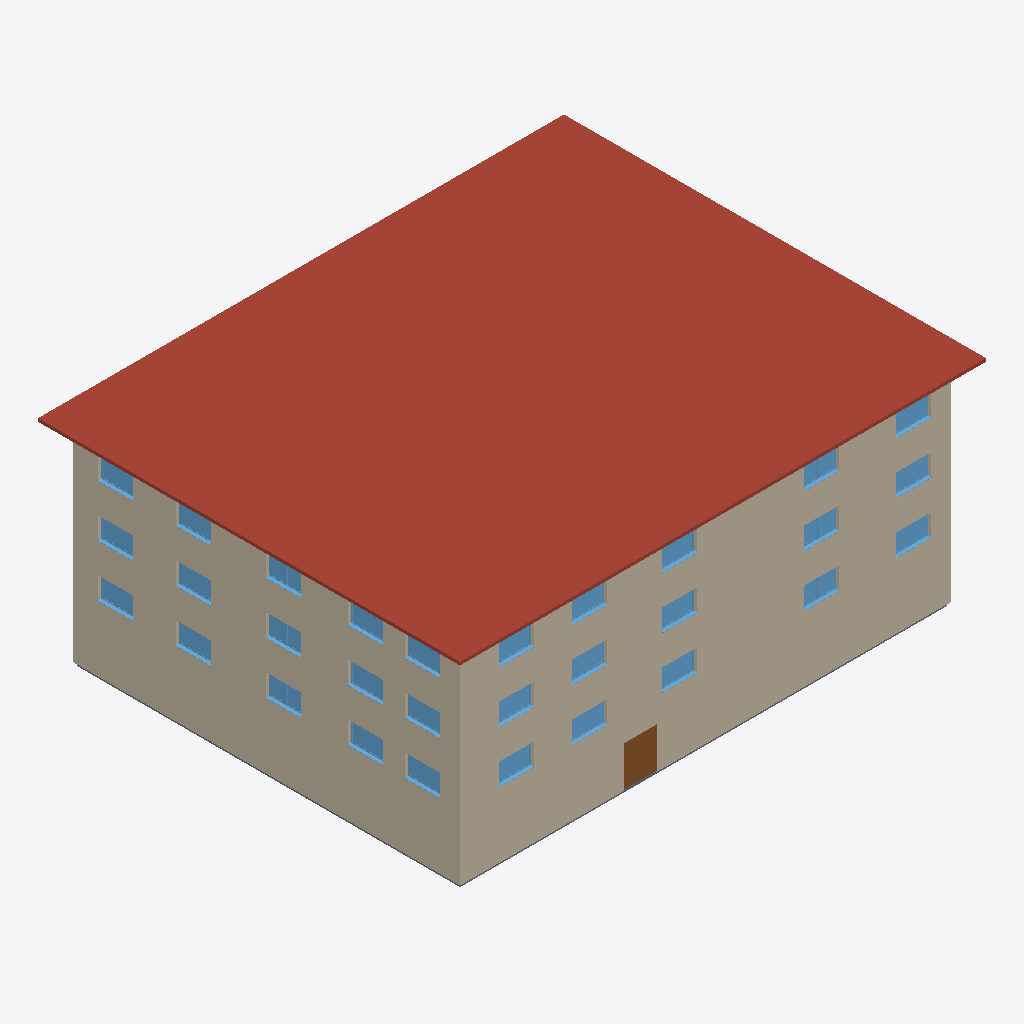
Isometric view of an IFC building model (IFC-SPF (STEP), schema IFC2X3, length unit metre), seen from the south-west, elements coloured by IFC class: 30 windows (light blue), 16 walls (beige), 1 roof (red-brown), 1 door (brown), 1 slab (grey).
Extent 30.4 m × 24.4 m × 12.4 m (x, y, z). Storeys (5): Ebene 0 at 0.00 m; Ebene 1 at 3.00 m; Ebene 2 at 6.00 m; Ebene 3 at 9.00 m; Ebene 4 at 12.00 m. Elements (74): 54 IfcWindow, 16 IfcWallStandardCase, 2 IfcDoor, 1 IfcRoof, 1 IfcSlab.

HEADER;
FILE_DESCRIPTION((''),'2;1');
FILE_NAME('','2022-04-13T22:14:34',(''),(''),'Processor version 5.1.0.0','Xbim.IO.MemoryModel','');
FILE_SCHEMA(('IFC2X3'));
ENDSEC;
DATA;
#13=IFCPROJECT('0Oy26HQIj3$hNXsoGSlC9Q',#7239,'Projektnummer',$,$,'Projektname','Projektstatus',(#1892,#1893),#1937);
#1425=IFCSITE('0Oy26HQIj3$hNXsoGSlC9O',#7239,'Default',$,'',#7096,$,$,.ELEMENT.,$,$,$,$,$);
#1431=IFCBUILDING('0Oy26HQIj3$hNXsoGSlC9R',#7239,'',$,$,#7095,$,'',.ELEMENT.,$,$,$);
#1426=IFCBUILDINGSTOREY('0Oy26HQIj3$hNXsoJZGrre',#7239,'Ebene 0',$,$,#7097,$,'Ebene 0',.ELEMENT.,0.0);
#1427=IFCBUILDINGSTOREY('0Oy26HQIj3$hNXsoJZGrue',#7239,'Ebene 1',$,$,#7098,$,'Ebene 1',.ELEMENT.,3.0);
#1428=IFCBUILDINGSTOREY('0Oy26HQIj3$hNXsoJZGWgX',#7239,'Ebene 2',$,$,#7099,$,'Ebene 2',.ELEMENT.,6.0);
#1429=IFCBUILDINGSTOREY('0Oy26HQIj3$hNXsoJZHJcb',#7239,'Ebene 3',$,$,#7100,$,'Ebene 3',.ELEMENT.,9.0);
#1430=IFCBUILDINGSTOREY('0Oy26HQIj3$hNXsoJZHJf1',#7239,'Ebene 4',$,$,#7101,$,'Ebene 4',.ELEMENT.,12.0);
#1435=IFCROOF('0gPGMrj4T9fgWIXKldqk93',#7239,'Basisdach:Titanzink - Eindeckung:395290',$,'Basisdach:Titanzink - Eindeckung',#7175,$,'395290',.NOTDEFINED.);
#1506=IFCWALLSTANDARDCASE('0gPGMrj4T9fgWIXKldqkoJ',#7239,'Basiswand:MW 24.0 WD 12.0:394954',$,'Basiswand:MW 24.0 WD 12.0:3900',#7170,#1659,'394954');
#1502=IFCWALLSTANDARDCASE('0gPGMrj4T9fgWIXKldqknU',#7239,'Basiswand:MW 24.0 WD 12.0:394759',$,'Basiswand:MW 24.0 WD 12.0:3900',#7148,#1637,'394759');
#1498=IFCWALLSTANDARDCASE('0gPGMrj4T9fgWIXKldqkze',#7239,'Basiswand:MW 24.0 WD 12.0:394545',$,'Basiswand:MW 24.0 WD 12.0:3900',#7126,#1615,'394545');
#1507=IFCWALLSTANDARDCASE('0gPGMrj4T9fgWIXKldqkoL',#7239,'Basiswand:MW 24.0 WD 12.0:394956',$,'Basiswand:MW 24.0 WD 12.0:3900',#7171,#1660,'394956');
#1503=IFCWALLSTANDARDCASE('0gPGMrj4T9fgWIXKldqknG',#7239,'Basiswand:MW 24.0 WD 12.0:394761',$,'Basiswand:MW 24.0 WD 12.0:3900',#7149,#1638,'394761');
#1499=IFCWALLSTANDARDCASE('0gPGMrj4T9fgWIXKldqkzg',#7239,'Basiswand:MW 24.0 WD 12.0:394547',$,'Basiswand:MW 24.0 WD 12.0:3900',#7127,#1616,'394547');
#1494=IFCWALLSTANDARDCASE('0gPGMrj4T9fgWIXKldqku8',#7239,'Basiswand:MW 24.0 WD 12.0:394321',$,'Basiswand:MW 24.0 WD 12.0:3900',#7104,#1593,'394321');
#1495=IFCWALLSTANDARDCASE('0gPGMrj4T9fgWIXKldqkuA',#7239,'Basiswand:MW 24.0 WD 12.0:394323',$,'Basiswand:MW 24.0 WD 12.0:3900',#7105,#1594,'394323');
#1491=IFCDOOR('0gPGMrj4T9fgWIXKldqkrs',#7239,'Drehflügel 2-flg - Stahlzarge:1.885 x 2.26:395055',$,'1.885 x 2.26',#7173,#1662,'395055',2.35999999999998,1.885);
#1433=IFCSLAB('0gPGMrj4T9fgWIXKldqktd',#7239,'Geschossdecke:STB 20.0:395198',$,'Geschossdecke:STB 20.0',#7174,#1663,'395198',.FLOOR.);
#1456=IFCWINDOW('0gPGMrj4T9fgWIXKldqkzX',#7239,'Fenster 2-flg - Anschlag:2.01 x 1.26 Kosten:394552',$,'2.01 x 1.26 Kosten',#7130,#1619,'394552',1.27000000000001,2.01);
#1467=IFCWINDOW('0gPGMrj4T9fgWIXKldqkyQ',#7239,'Fenster 2-flg - Anschlag:2.01 x 1.26 Kosten:394563',$,'2.01 x 1.26 Kosten',#7141,#1630,'394563',1.27000000000001,2.01);
#1476=IFCWINDOW('0gPGMrj4T9fgWIXKldqkn9',#7239,'Fenster 2-flg - Anschlag:2.01 x 1.26 Kosten:394768',$,'2.01 x 1.26 Kosten',#7154,#1643,'394768',1.27000000000001,2.01);
#1455=IFCWINDOW('0gPGMrj4T9fgWIXKldqkzk',#7239,'Fenster 2-flg - Anschlag:2.01 x 1.26 Kosten:394551',$,'2.01 x 1.26 Kosten',#7129,#1618,'394551',1.27000000000001,2.01);
#1458=IFCWINDOW('0gPGMrj4T9fgWIXKldqkzZ',#7239,'Fenster 2-flg - Anschlag:2.01 x 1.26 Kosten:394554',$,'2.01 x 1.26 Kosten',#7132,#1621,'394554',1.27000000000001,2.01);
#1470=IFCWINDOW('0gPGMrj4T9fgWIXKldqkyV',#7239,'Fenster 2-flg - Anschlag:2.01 x 1.26 Kosten:394566',$,'2.01 x 1.26 Kosten',#7144,#1633,'394566',1.27000000000001,2.01);
#1474=IFCWINDOW('0gPGMrj4T9fgWIXKldqknN',#7239,'Fenster 2-flg - Anschlag:2.01 x 1.26 Kosten:394766',$,'2.01 x 1.26 Kosten',#7152,#1641,'394766',1.27000000000001,2.01);
#1485=IFCWINDOW('0gPGMrj4T9fgWIXKldqkn0',#7239,'Fenster 2-flg - Anschlag:2.01 x 1.26 Kosten:394777',$,'2.01 x 1.26 Kosten',#7163,#1652,'394777',1.27000000000001,2.01);
#1488=IFCWINDOW('0gPGMrj4T9fgWIXKldqkn5',#7239,'Fenster 2-flg - Anschlag:2.01 x 1.26 Kosten:394780',$,'2.01 x 1.26 Kosten',#7166,#1655,'394780',1.27000000000001,2.01);
#1489=IFCWINDOW('0gPGMrj4T9fgWIXKldqkn4',#7239,'Fenster 2-flg - Anschlag:2.01 x 1.26 Kosten:394781',$,'2.01 x 1.26 Kosten',#7167,#1656,'394781',1.27000000000001,2.01);
#1454=IFCWINDOW('0gPGMrj4T9fgWIXKldqkzl',#7239,'Fenster 2-flg - Anschlag:2.01 x 1.26 Kosten:394550',$,'2.01 x 1.26 Kosten',#7128,#1617,'394550',1.27000000000001,2.01);
#1457=IFCWINDOW('0gPGMrj4T9fgWIXKldqkzW',#7239,'Fenster 2-flg - Anschlag:2.01 x 1.26 Kosten:394553',$,'2.01 x 1.26 Kosten',#7131,#1620,'394553',1.27000000000001,2.01);
#1468=IFCWINDOW('0gPGMrj4T9fgWIXKldqkyT',#7239,'Fenster 2-flg - Anschlag:2.01 x 1.26 Kosten:394564',$,'2.01 x 1.26 Kosten',#7142,#1631,'394564',1.27000000000001,2.01);
#1469=IFCWINDOW('0gPGMrj4T9fgWIXKldqkyS',#7239,'Fenster 2-flg - Anschlag:2.01 x 1.26 Kosten:394565',$,'2.01 x 1.26 Kosten',#7143,#1632,'394565',1.27000000000001,2.01);
#1471=IFCWINDOW('0gPGMrj4T9fgWIXKldqkyU',#7239,'Fenster 2-flg - Anschlag:2.01 x 1.26 Kosten:394567',$,'2.01 x 1.26 Kosten',#7145,#1634,'394567',1.27000000000001,2.01);
#1473=IFCWINDOW('0gPGMrj4T9fgWIXKldqknK',#7239,'Fenster 2-flg - Anschlag:2.01 x 1.26 Kosten:394765',$,'2.01 x 1.26 Kosten',#7151,#1640,'394765',1.27000000000001,2.01);
#1475=IFCWINDOW('0gPGMrj4T9fgWIXKldqknM',#7239,'Fenster 2-flg - Anschlag:2.01 x 1.26 Kosten:394767',$,'2.01 x 1.26 Kosten',#7153,#1642,'394767',1.27000000000001,2.01);
#1472=IFCWINDOW('0gPGMrj4T9fgWIXKldqknL',#7239,'Fenster 2-flg - Anschlag:2.01 x 1.26 Kosten:394764',$,'2.01 x 1.26 Kosten',#7150,#1639,'394764',1.27000000000001,2.01);
#1486=IFCWINDOW('0gPGMrj4T9fgWIXKldqkn3',#7239,'Fenster 2-flg - Anschlag:2.01 x 1.26 Kosten:394778',$,'2.01 x 1.26 Kosten',#7164,#1653,'394778',1.27000000000001,2.01);
#1487=IFCWINDOW('0gPGMrj4T9fgWIXKldqkn2',#7239,'Fenster 2-flg - Anschlag:2.01 x 1.26 Kosten:394779',$,'2.01 x 1.26 Kosten',#7165,#1654,'394779',1.27000000000001,2.01);
#1440=IFCWINDOW('0gPGMrj4T9fgWIXKldqku3',#7239,'Fenster 2-flg - Anschlag:2.01 x 1.26 Kosten:394330',$,'2.01 x 1.26 Kosten',#7110,#1599,'394330',1.27000000000001,2.01);
#1449=IFCWINDOW('0gPGMrj4T9fgWIXKldqkuw',#7239,'Fenster 2-flg - Anschlag:2.01 x 1.26 Kosten:394339',$,'2.01 x 1.26 Kosten',#7119,#1608,'394339',1.27000000000001,2.01);
#1436=IFCWINDOW('0gPGMrj4T9fgWIXKldqkuF',#7239,'Fenster 2-flg - Anschlag:2.01 x 1.26 Kosten:394326',$,'2.01 x 1.26 Kosten',#7106,#1595,'394326',1.27000000000001,2.01);
#1438=IFCWINDOW('0gPGMrj4T9fgWIXKldqku1',#7239,'Fenster 2-flg - Anschlag:2.01 x 1.26 Kosten:394328',$,'2.01 x 1.26 Kosten',#7108,#1597,'394328',1.27000000000001,2.01);
#1453=IFCWINDOW('0gPGMrj4T9fgWIXKldqku_',#7239,'Fenster 2-flg - Anschlag:2.01 x 1.26 Kosten:394343',$,'2.01 x 1.26 Kosten',#7123,#1612,'394343',1.27000000000001,2.01);
#1452=IFCWINDOW('0gPGMrj4T9fgWIXKldqku$',#7239,'Fenster 2-flg - Anschlag:2.01 x 1.26 Kosten:394342',$,'2.01 x 1.26 Kosten',#7122,#1611,'394342',1.27000000000001,2.01);
#1437=IFCWINDOW('0gPGMrj4T9fgWIXKldqkuE',#7239,'Fenster 2-flg - Anschlag:2.01 x 1.26 Kosten:394327',$,'2.01 x 1.26 Kosten',#7107,#1596,'394327',1.27000000000001,2.01);
#1439=IFCWINDOW('0gPGMrj4T9fgWIXKldqku0',#7239,'Fenster 2-flg - Anschlag:2.01 x 1.26 Kosten:394329',$,'2.01 x 1.26 Kosten',#7109,#1598,'394329',1.27000000000001,2.01);
#1451=IFCWINDOW('0gPGMrj4T9fgWIXKldqkuy',#7239,'Fenster 2-flg - Anschlag:2.01 x 1.26 Kosten:394341',$,'2.01 x 1.26 Kosten',#7121,#1610,'394341',1.27000000000001,2.01);
#1450=IFCWINDOW('0gPGMrj4T9fgWIXKldqkuz',#7239,'Fenster 2-flg - Anschlag:2.01 x 1.26 Kosten:394340',$,'2.01 x 1.26 Kosten',#7120,#1609,'394340',1.27000000000001,2.01);
#1500=IFCWALLSTANDARDCASE('0gPGMrj4T9fgWIXKldqknQ',#7239,'Basiswand:MW 24.0 WD 12.0:394755',$,'Basiswand:MW 24.0 WD 12.0:3900',#7146,#1635,'394755');
#1505=IFCWALLSTANDARDCASE('0gPGMrj4T9fgWIXKldqkoH',#7239,'Basiswand:MW 24.0 WD 12.0:394952',$,'Basiswand:MW 24.0 WD 12.0:3900',#7169,#1658,'394952');
#1496=IFCWALLSTANDARDCASE('0gPGMrj4T9fgWIXKldqkzq',#7239,'Basiswand:MW 24.0 WD 12.0:394541',$,'Basiswand:MW 24.0 WD 12.0:3900',#7124,#1613,'394541');
#1497=IFCWALLSTANDARDCASE('0gPGMrj4T9fgWIXKldqkzs',#7239,'Basiswand:MW 24.0 WD 12.0:394543',$,'Basiswand:MW 24.0 WD 12.0:3900',#7125,#1614,'394543');
#1501=IFCWALLSTANDARDCASE('0gPGMrj4T9fgWIXKldqknS',#7239,'Basiswand:MW 24.0 WD 12.0:394757',$,'Basiswand:MW 24.0 WD 12.0:3900',#7147,#1636,'394757');
#1504=IFCWALLSTANDARDCASE('0gPGMrj4T9fgWIXKldqkoV',#7239,'Basiswand:MW 24.0 WD 12.0:394950',$,'Basiswand:MW 24.0 WD 12.0:3900',#7168,#1657,'394950');
#1492=IFCWALLSTANDARDCASE('0gPGMrj4T9fgWIXKldqkuK',#7239,'Basiswand:MW 24.0 WD 12.0:394317',$,'Basiswand:MW 24.0 WD 12.0:3900',#7102,#1591,'394317');
#1493=IFCWALLSTANDARDCASE('0gPGMrj4T9fgWIXKldqkuM',#7239,'Basiswand:MW 24.0 WD 12.0:394319',$,'Basiswand:MW 24.0 WD 12.0:3900',#7103,#1592,'394319');
ENDSEC;